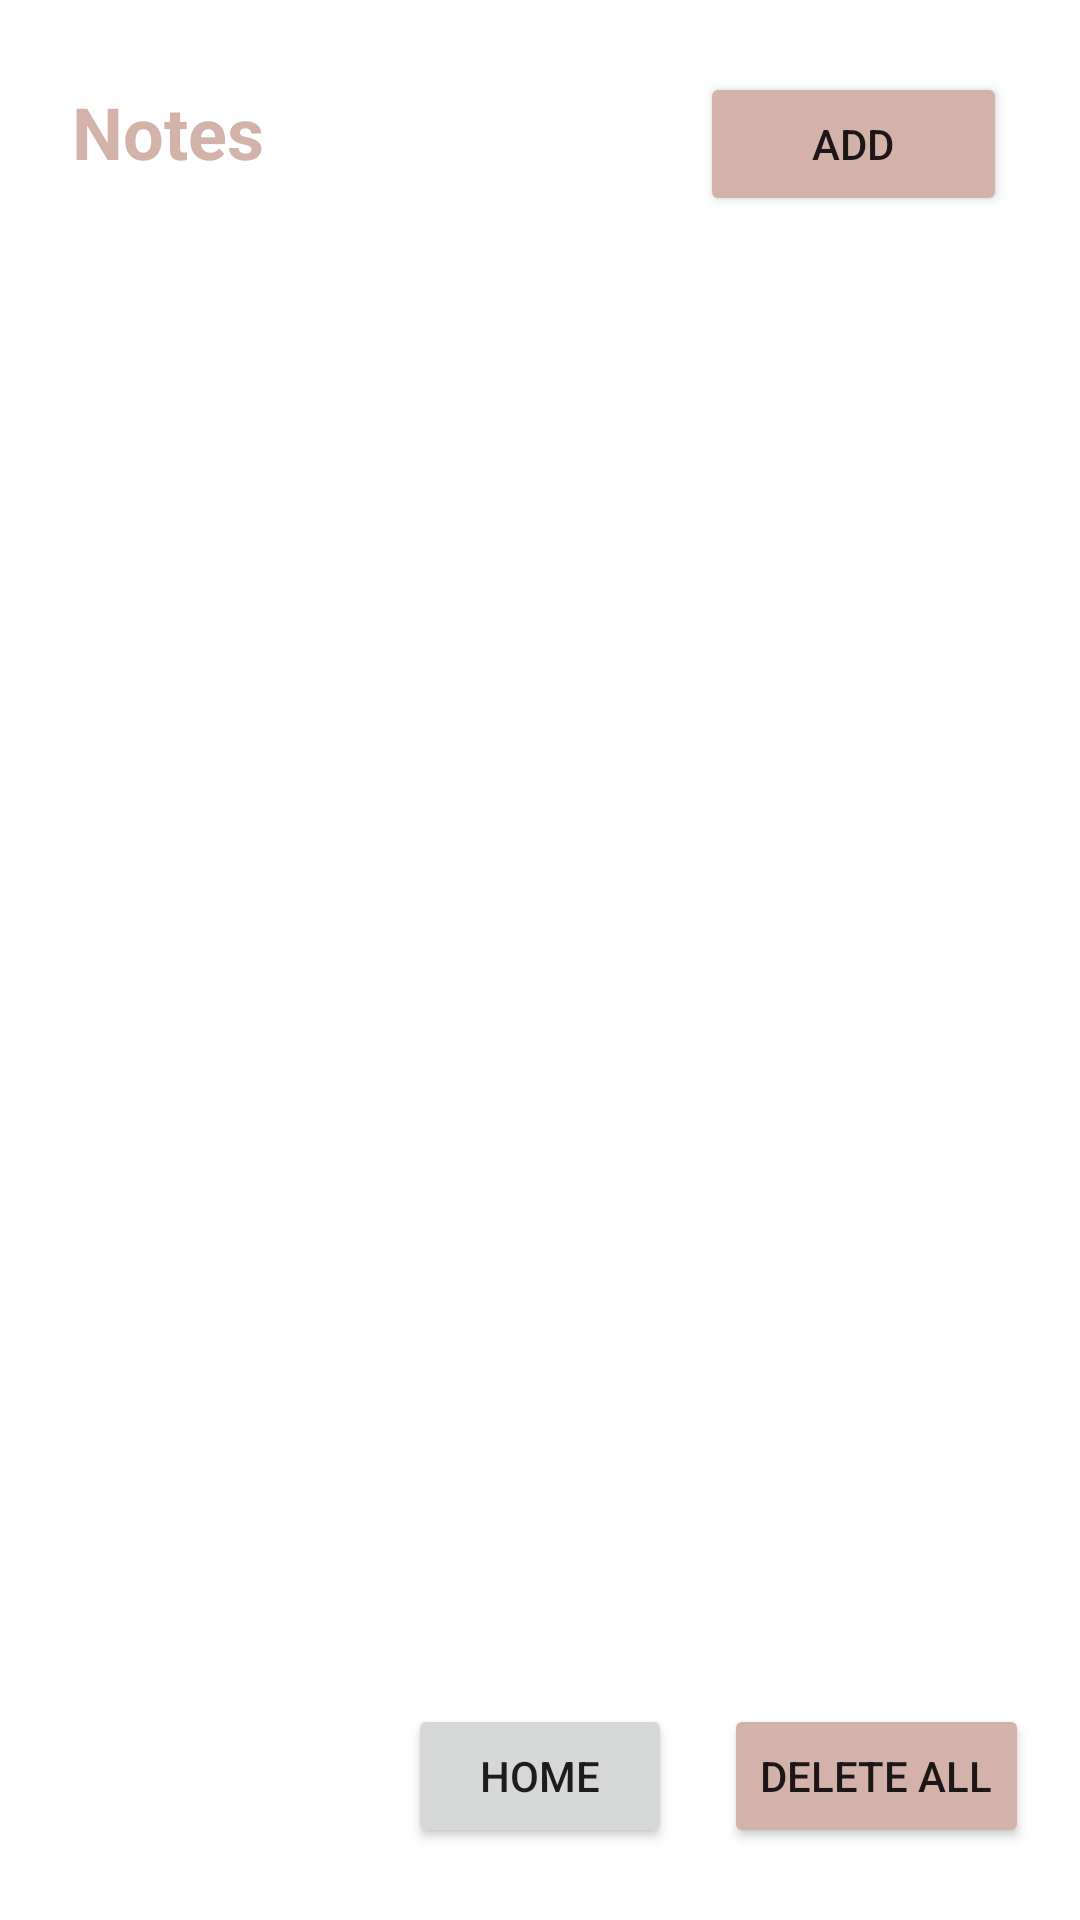

Layout XML and referenced resources for this Android screen:
<!-- AndroidManifest.xml: application theme Theme.KotlinPractice -->
<!-- res/layout/fragment_note.xml -->
<?xml version="1.0" encoding="utf-8"?>
<androidx.constraintlayout.widget.ConstraintLayout xmlns:android="http://schemas.android.com/apk/res/android"
    xmlns:app="http://schemas.android.com/apk/res-auto"
    xmlns:tools="http://schemas.android.com/tools"
    android:layout_width="match_parent"
    android:layout_height="match_parent"
    tools:context=".Note.NoteFragment">

    <LinearLayout
        android:id="@+id/linearLayout_notes_header"
        android:layout_width="match_parent"
        android:layout_height="wrap_content"
        android:layout_marginTop="24dp"
        android:layout_marginStart="24dp"
        android:layout_marginEnd="24dp"
        android:orientation="horizontal"
        app:layout_constraintTop_toTopOf="parent"
        >

        <TextView
            android:id="@+id/textView"
            android:layout_width="wrap_content"
            android:layout_height="wrap_content"
            android:layout_weight="1"
            android:text="Notes"
            android:textColor="@color/pink"
            android:textSize="24sp"
            android:textStyle="bold" />

        <Button
            android:id="@+id/button_add"
            android:layout_width="wrap_content"
            android:layout_height="wrap_content"
            android:layout_weight="0.1"
            android:backgroundTint="@color/pink"
            android:text="Add" />
    </LinearLayout>

    <LinearLayout
        android:id="@+id/linearLayout_notes"
        android:layout_width="match_parent"
        android:layout_height="wrap_content"
        android:orientation="vertical"
        app:layout_constraintTop_toBottomOf="@id/linearLayout_notes_header">


    </LinearLayout>


    <Button
        android:id="@+id/button_home"
        android:layout_width="wrap_content"
        android:layout_height="wrap_content"
        android:text="Home"
        android:layout_marginBottom="24dp"
        app:layout_constraintBottom_toBottomOf="parent"
        app:layout_constraintEnd_toEndOf="parent"
        app:layout_constraintStart_toStartOf="parent"
        />

    <Button
        android:id="@+id/button_deleteAll"
        android:layout_width="wrap_content"
        android:layout_height="wrap_content"
        android:text="Delete All"
        android:layout_marginBottom="24dp"
        android:backgroundTint="@color/pink"
        app:layout_constraintStart_toEndOf="@id/button_home"
        app:layout_constraintBottom_toBottomOf="parent"
        app:layout_constraintEnd_toEndOf="parent"
        />

</androidx.constraintlayout.widget.ConstraintLayout>
<!-- resources referenced by this layout -->
<resources>
  <color name="pink">#d3b2aa</color>
  <style name="Theme.KotlinPractice" parent="Theme.MaterialComponents.DayNight.DarkActionBar">
          
          <item name="colorPrimary">@color/green</item>
          <item name="colorPrimaryVariant">@color/sand</item>
          <item name="colorOnPrimary">@color/white</item>
          
          <item name="colorSecondary">@color/teal_200</item>
          <item name="colorSecondaryVariant">@color/teal_700</item>
          <item name="colorOnSecondary">@color/black</item>
          
          <item name="android:statusBarColor" tools:targetApi="l">?attr/colorPrimaryVariant</item>
          
      </style>
  <color name="green">#a5c3b4</color>
  <color name="sand">#cbcba9</color>
  <color name="white">#FFFFFFFF</color>
  <color name="teal_200">#FF03DAC5</color>
  <color name="teal_700">#FF018786</color>
  <color name="black">#FF000000</color>
</resources>
